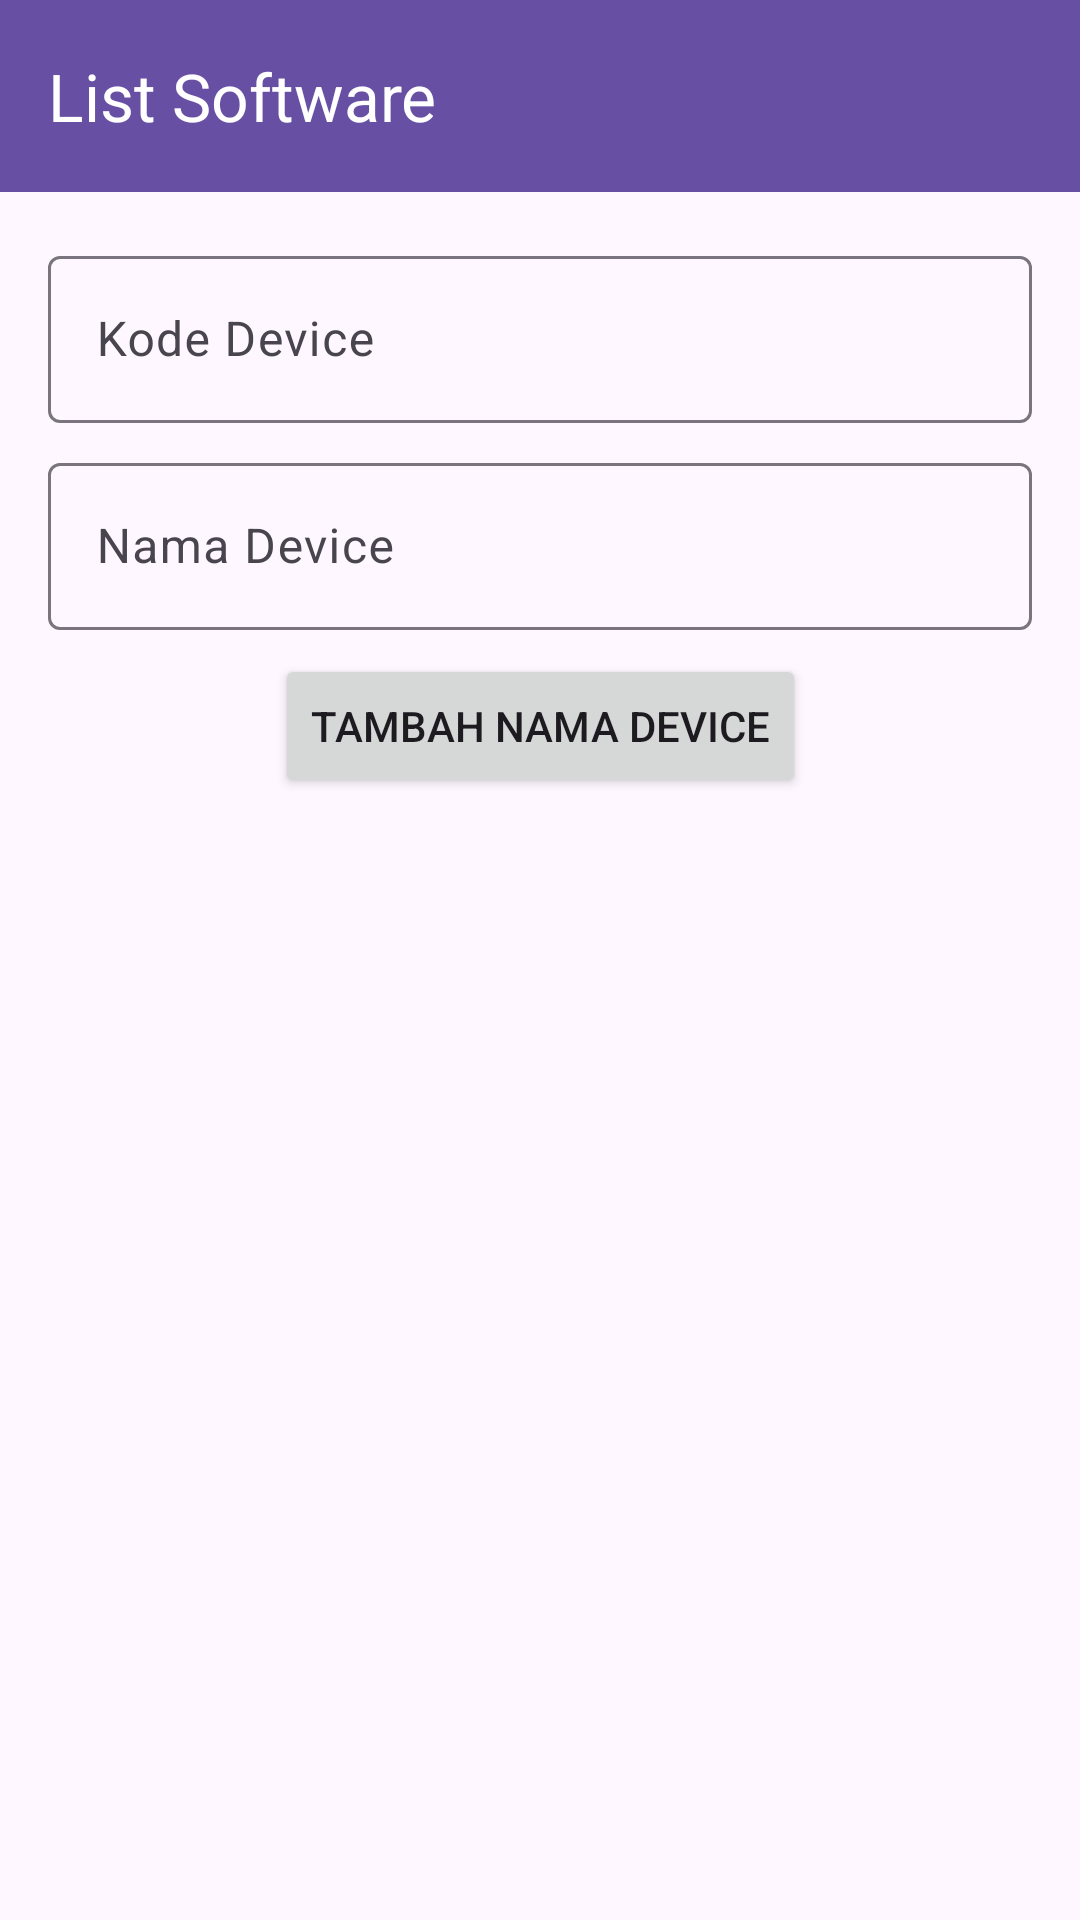

Produce the Android XML layout that renders to this screen, including the resource entries it uses.
<!-- AndroidManifest.xml: application theme Theme.PAMVIEW -->
<!-- res/layout/activity_main.xml -->
<?xml version="1.0" encoding="utf-8"?>
<androidx.constraintlayout.widget.ConstraintLayout xmlns:android="http://schemas.android.com/apk/res/android"
    xmlns:app="http://schemas.android.com/apk/res-auto"
    xmlns:tools="http://schemas.android.com/tools"
    android:layout_width="match_parent"
    android:layout_height="match_parent"
    tools:context=".MainActivity">

    <com.google.android.material.appbar.AppBarLayout
        android:id="@+id/appBarLayout"
        android:layout_width="match_parent"
        android:layout_height="wrap_content"
        app:layout_constraintTop_toTopOf="parent">

        <androidx.appcompat.widget.Toolbar
            android:id="@+id/toolbar"
            android:layout_width="match_parent"
            android:layout_height="?attr/actionBarSize"
            android:background="?attr/colorPrimary"
            app:title="List Software"
            app:titleTextColor="@android:color/white" />

    </com.google.android.material.appbar.AppBarLayout>

    <com.google.android.material.textfield.TextInputLayout
        android:id="@+id/codeInputLayout"
        android:layout_width="0dp"
        android:layout_height="wrap_content"
        android:layout_marginStart="16dp"
        android:layout_marginTop="16dp"
        android:layout_marginEnd="16dp"
        app:layout_constraintEnd_toEndOf="parent"
        app:layout_constraintStart_toStartOf="parent"
        app:layout_constraintTop_toBottomOf="@+id/appBarLayout">

        <com.google.android.material.textfield.TextInputEditText
            android:id="@+id/codeEditText"
            android:layout_width="match_parent"
            android:layout_height="wrap_content"
            android:hint="Kode Device" />

    </com.google.android.material.textfield.TextInputLayout>

    <com.google.android.material.textfield.TextInputLayout
        android:id="@+id/deviceInputLayout"
        android:layout_width="0dp"
        android:layout_height="wrap_content"
        android:layout_marginStart="16dp"
        android:layout_marginTop="8dp"
        android:layout_marginEnd="16dp"
        app:layout_constraintEnd_toEndOf="parent"
        app:layout_constraintStart_toStartOf="parent"
        app:layout_constraintTop_toBottomOf="@+id/codeInputLayout">

        <com.google.android.material.textfield.TextInputEditText
            android:id="@+id/deviceEditText"
            android:layout_width="match_parent"
            android:layout_height="wrap_content"
            android:hint="Nama Device" />

    </com.google.android.material.textfield.TextInputLayout>

    <Button
        android:id="@+id/addButton"
        android:layout_width="wrap_content"
        android:layout_height="wrap_content"
        android:layout_marginTop="8dp"
        android:text="tambah nama device"
        app:layout_constraintEnd_toEndOf="parent"
        app:layout_constraintStart_toStartOf="parent"
        app:layout_constraintTop_toBottomOf="@+id/deviceInputLayout" />

    <androidx.recyclerview.widget.RecyclerView
        android:id="@+id/deviceRecyclerView"
        android:layout_width="0dp"
        android:layout_height="0dp"
        android:layout_marginTop="16dp"
        app:layout_constraintBottom_toBottomOf="parent"
        app:layout_constraintEnd_toEndOf="parent"
        app:layout_constraintStart_toStartOf="parent"
        app:layout_constraintTop_toBottomOf="@+id/addButton" />

</androidx.constraintlayout.widget.ConstraintLayout>
<!-- resources referenced by this layout -->
<resources>
  <style name="Theme.PAMVIEW" parent="Base.Theme.PAMVIEW" />
  <style name="Base.Theme.PAMVIEW" parent="Theme.Material3.DayNight.NoActionBar">
          
          
      </style>
</resources>
